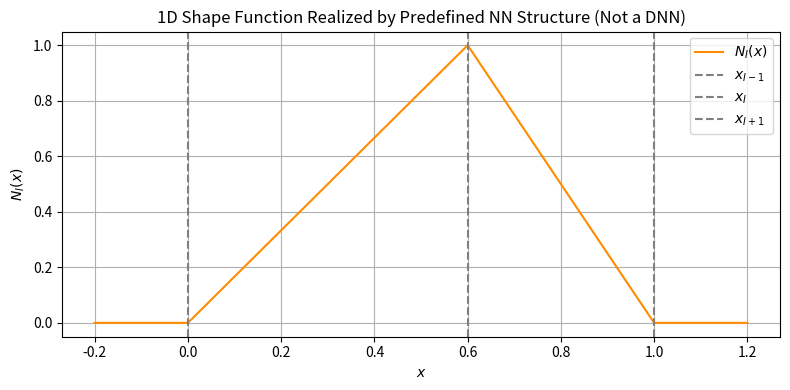

Reproduce this figure in Python.
import numpy as np
import matplotlib.pyplot as plt

def relu(x):
    return np.maximum(0, x)

def shape_function_NI(x_vals, x_I_minus_1, x_I, x_I_plus_1):
    outputs = []

    for x in x_vals:
        # First ReLU layer outputs
        a1 = relu(-x + x_I)        # top branch
        a2 = relu(x - x_I)         # bottom branch

        # Second ReLU layer outputs
        a3 = relu((-1 / (x_I - x_I_minus_1)) * a1 + 1)
        a4 = relu((-1 / (x_I_plus_1 - x_I)) * a2 + 1)

        # Final linear combination
        N_I = a3 + a4 - 1

        outputs.append(N_I)

    return np.array(outputs)

# Node positions
x_I_minus_1 = 0.0
x_I = 0.6
x_I_plus_1 = 1.0

# Evaluate over a range
x_vals = np.linspace(-0.2, 1.2, 500)
N_vals = shape_function_NI(x_vals, x_I_minus_1, x_I, x_I_plus_1)

# Plot
plt.figure(figsize=(8, 4))
plt.plot(x_vals, N_vals, label='$N_I(x)$', color='darkorange')
plt.axvline(x_I_minus_1, color='gray', linestyle='--', label='$x_{I-1}$')
plt.axvline(x_I, color='gray', linestyle='--', label='$x_I$')
plt.axvline(x_I_plus_1, color='gray', linestyle='--', label='$x_{I+1}$')
plt.xlabel('$x$')
plt.ylabel('$N_I(x)$')
plt.title('1D Shape Function Realized by Predefined NN Structure (Not a DNN)')
plt.grid(True)
plt.legend()
plt.tight_layout()
plt.show()
